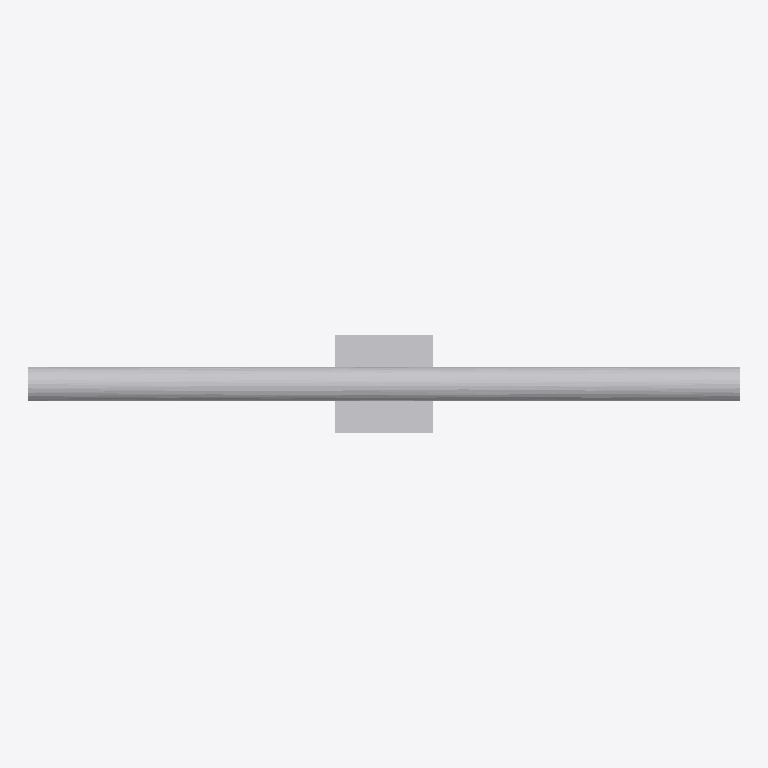
Plan cut of the same IFC building model at storey 'Port De Barcelona' (level 0.00 m, cut at 1.40 m), seen from above with north up, elements coloured by IFC class: 1 other element (light grey). No cut surface shows.
Extent 1.4 m × 0.2 m × 1.1 m (x, y, z). Storeys (1): Port De Barcelona at 0.00 m. Elements (1): 1 IfcFurnishingElement.

HEADER;
FILE_DESCRIPTION(('ViewDefinition [CoordinationView_V2.0]'),'2;1');
FILE_NAME('','',(''),(''),'','','');
FILE_SCHEMA(('IFC2X3'));
ENDSEC;
DATA;
#105=IFCPROJECT('34UKVHeH5CHvrwyycS_2aZ',$,'Port De Barcelona',$,$,'Port De Barcelona','Port De Barcelona',(#97),#92);
#130=IFCSITE('34UKVHeH5CHvrwyycS_2aX',$,'Default',$,$,#127,$,$,.ELEMENT.,(42,21,31,181945),(-71,-3,-24,-263305),0.0,$,$);
#115=IFCBUILDING('34UKVHeH5CHvrwyycS_2aY',$,'Port De Barcelona',$,$,#32,$,'Port De Barcelona',.ELEMENT.,$,$,$);
#124=IFCBUILDINGSTOREY('34UKVHeH5CHvrwyybZ1_NS',$,'Port De Barcelona',$,'Level:8mm Head',#122,$,'Port De Barcelona',.ELEMENT.,0.0);
#7020=IFCFURNISHINGELEMENT('3qa4Ql945278Qo197ZtOTJ',$,'APBCN-URB-MOB-Barandilla_Metalica_Tubular_Cromada:Tipo1:2265300',$,'APBCN-URB-MOB-Barandilla_Metalica_Tubular_Cromada:Tipo1',#7018,#7013,'2265300');
ENDSEC;
